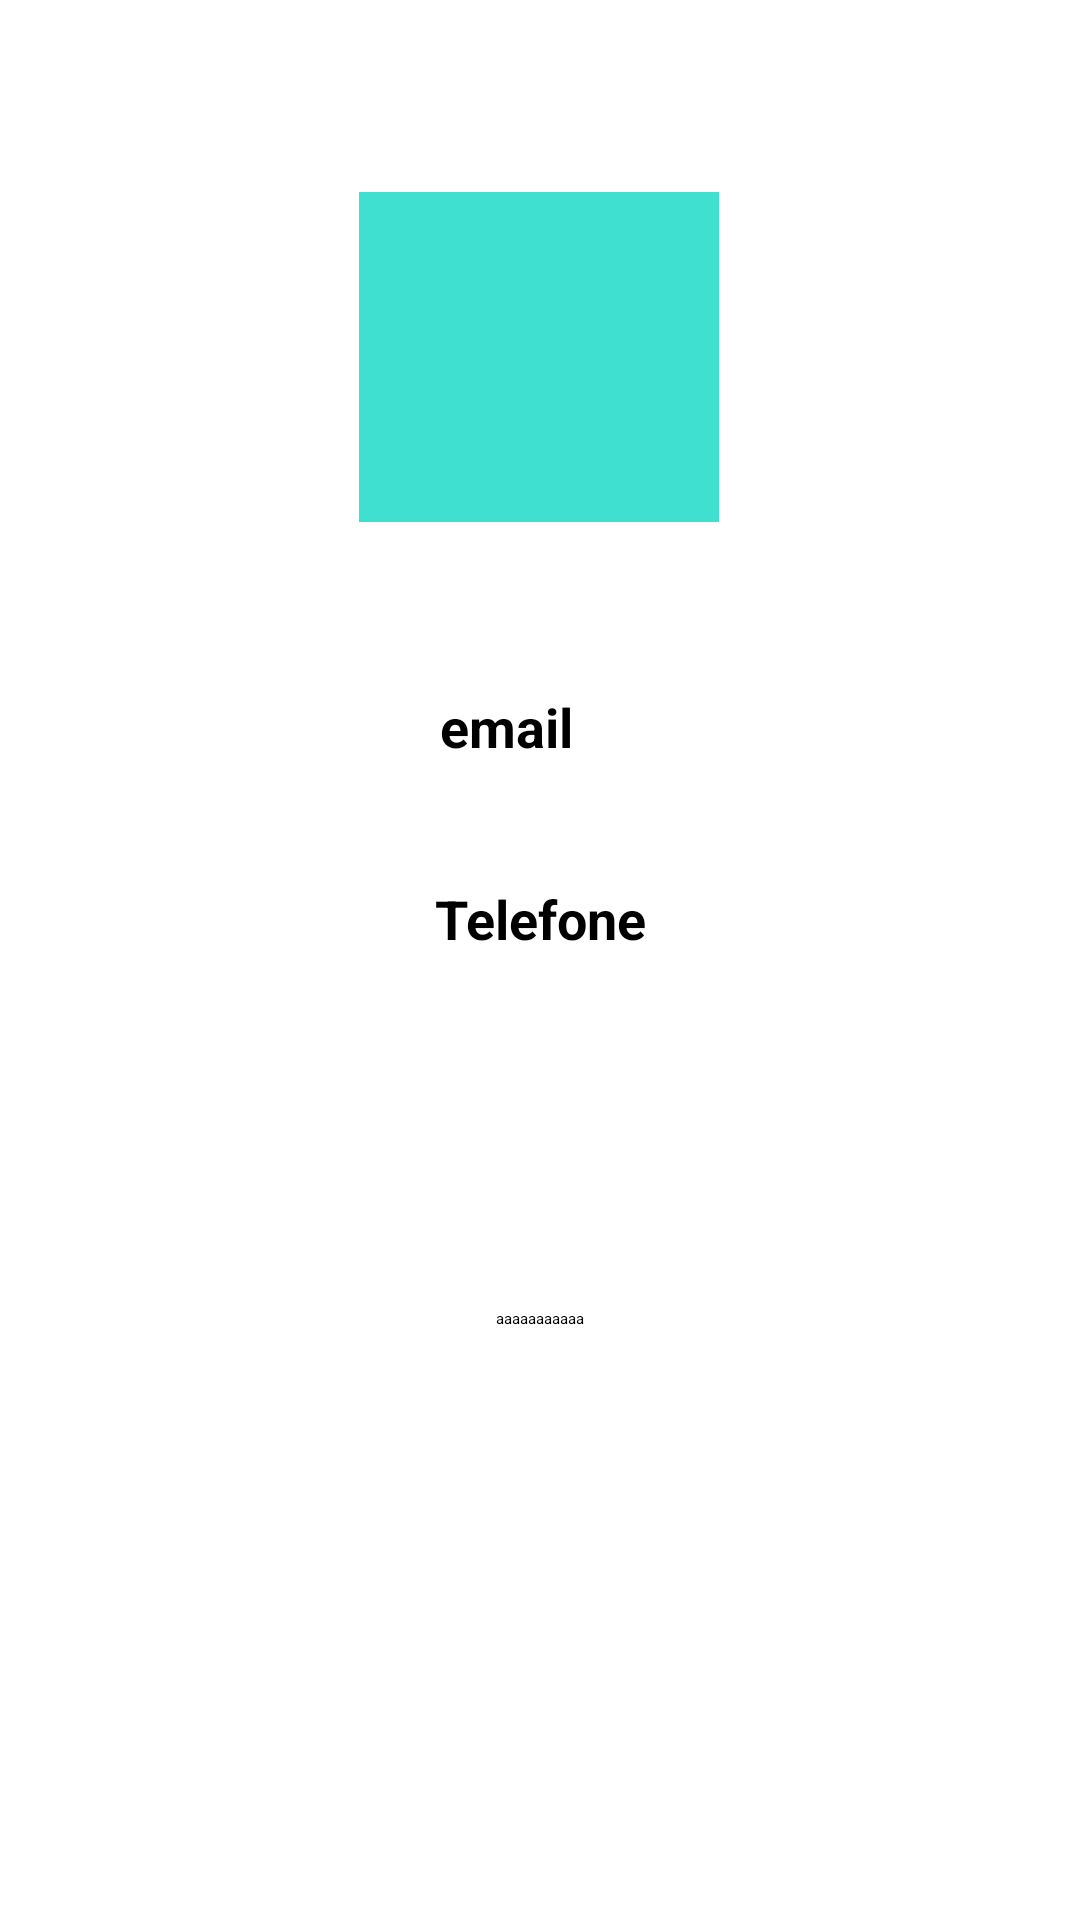

Layout XML and referenced resources for this Android screen:
<!-- AndroidManifest.xml: application theme Theme.AppFirebase -->
<!-- res/layout/activity_perfil.xml -->
<?xml version="1.0" encoding="utf-8"?>
<androidx.constraintlayout.widget.ConstraintLayout xmlns:android="http://schemas.android.com/apk/res/android"
    xmlns:app="http://schemas.android.com/apk/res-auto"
    xmlns:tools="http://schemas.android.com/tools"
    android:layout_width="match_parent"
    android:layout_height="match_parent"
    tools:context=".PerfilActivity">

    <Button
        android:id="@+id/testeperfil"
        android:layout_width="wrap_content"
        android:layout_height="wrap_content"
        android:layout_marginTop="436dp"
        android:text="aaaaaaaaaaa"
        app:layout_constraintEnd_toEndOf="parent"
        app:layout_constraintStart_toStartOf="parent"
        app:layout_constraintTop_toTopOf="parent" />

    <View
        android:id="@+id/perfil"
        android:layout_width="120dp"
        android:layout_height="110dp"
        android:layout_marginTop="64dp"
        android:background="#40e0d0"
        android:backgroundTint="#40e0d0"
        app:layout_constraintEnd_toEndOf="parent"
        app:layout_constraintHorizontal_bias="0.498"
        app:layout_constraintStart_toStartOf="parent"
        app:layout_constraintTop_toTopOf="parent" />

    <ImageView
        android:id="@+id/icone"
        android:layout_width="90dp"
        android:layout_height="90dp"
        android:src="@drawable/ic_perfil"
        app:layout_constraintBottom_toBottomOf="@id/perfil"
        app:layout_constraintEnd_toEndOf="@id/perfil"
        app:layout_constraintStart_toStartOf="@id/perfil"
        app:layout_constraintTop_toTopOf="@id/perfil" />

    <TextView
        android:id="@+id/perfil_email"
        android:layout_width="wrap_content"
        android:layout_height="wrap_content"
        android:layout_marginTop="56dp"
        android:text="email"
        android:textColor="@color/black"
        android:textSize="18sp"
        android:textStyle="bold"
        app:layout_constraintEnd_toEndOf="parent"
        app:layout_constraintHorizontal_bias="0.465"
        app:layout_constraintStart_toStartOf="parent"
        app:layout_constraintTop_toBottomOf="@+id/perfil" />

    <TextView
        android:id="@+id/perfil_telefone"
        android:layout_width="wrap_content"
        android:layout_height="wrap_content"
        android:layout_marginTop="120dp"
        android:text="Telefone"
        android:textColor="@color/black"
        android:textSize="18sp"
        android:textStyle="bold"
        app:layout_constraintEnd_toEndOf="parent"
        app:layout_constraintStart_toStartOf="parent"
        app:layout_constraintTop_toBottomOf="@+id/perfil" />
</androidx.constraintlayout.widget.ConstraintLayout>
<!-- resources referenced by this layout -->
<resources>

  <!-- not gathered from this repository: default colours our renderer supplied (Android Studio template values) -->
  <color name="black">#FF000000</color>
</resources>
